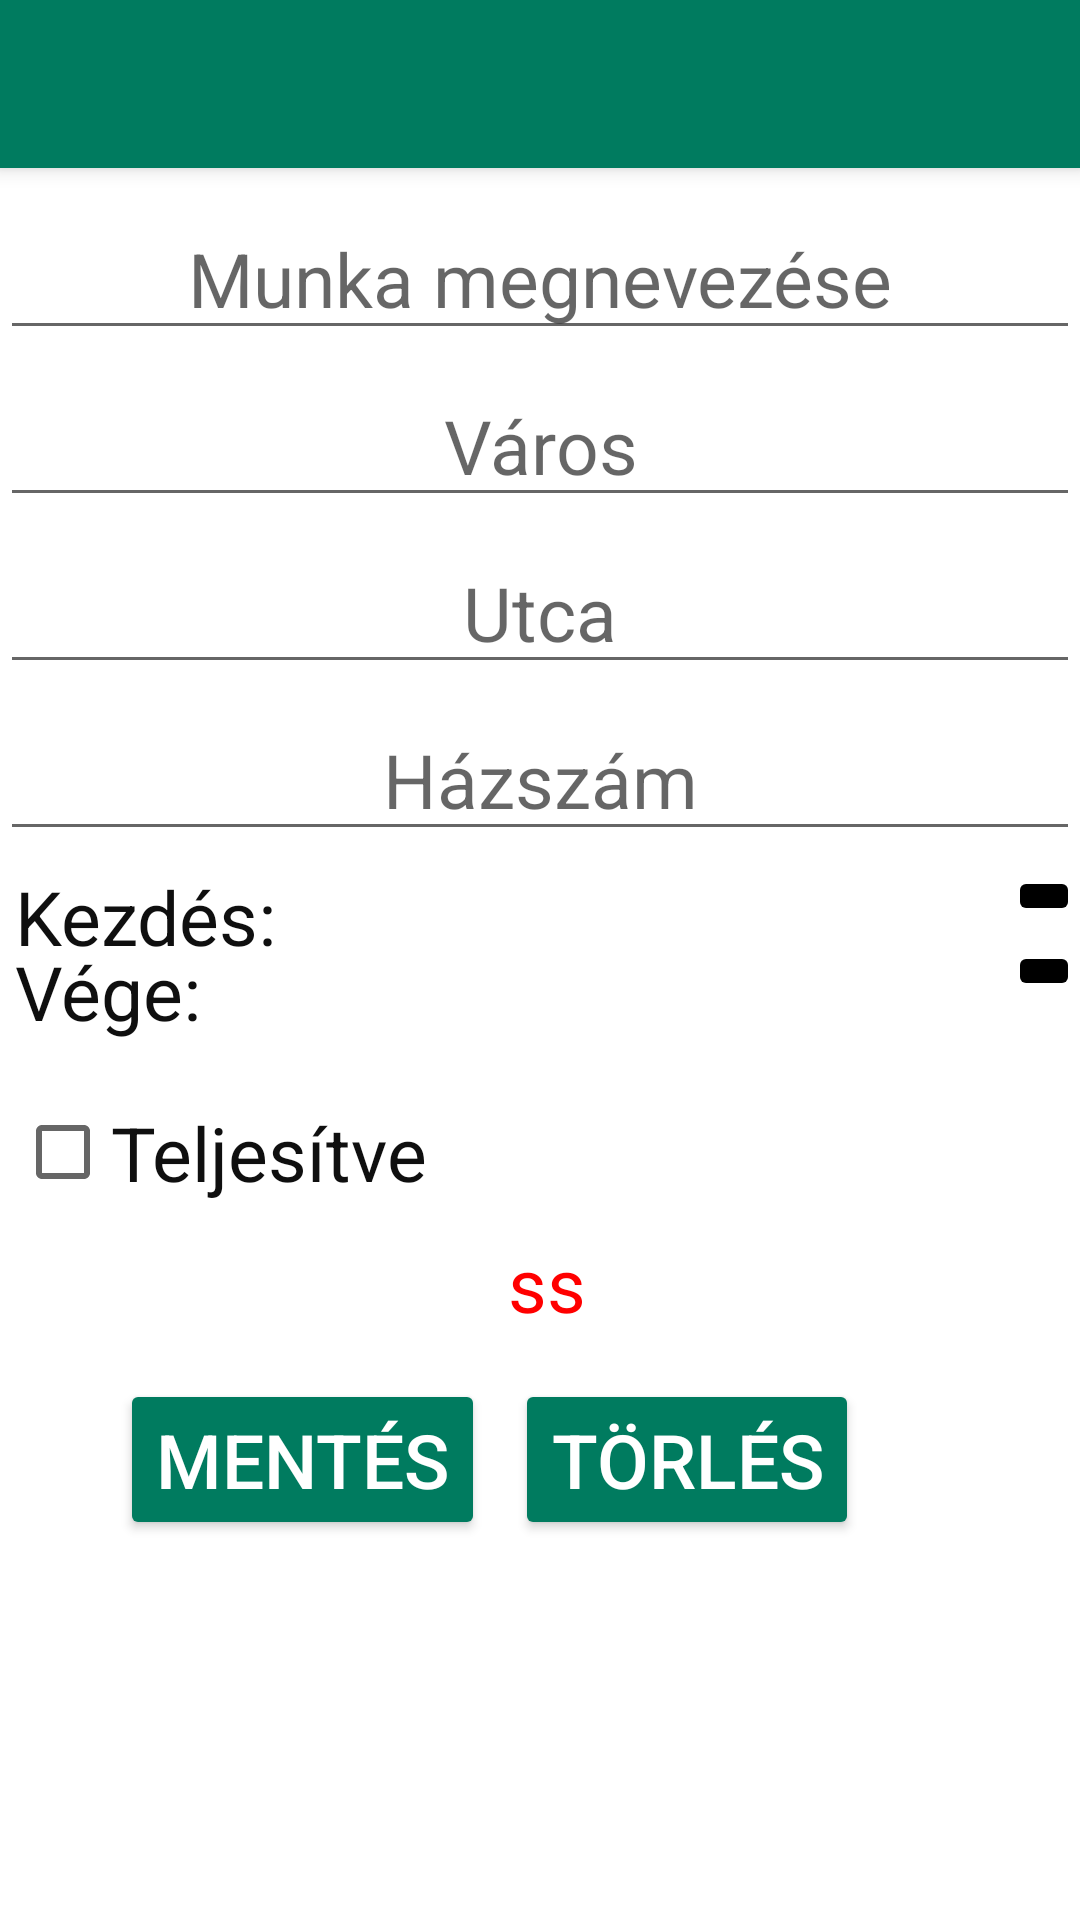

The Android layout XML behind this screen, and the referenced resources:
<!-- AndroidManifest.xml: application theme Theme.PEHAQUAPP -->
<!-- res/layout/activity_show_work.xml -->
<?xml version="1.0" encoding="utf-8"?>
<ScrollView xmlns:android="http://schemas.android.com/apk/res/android"
    xmlns:app="http://schemas.android.com/apk/res-auto"
    xmlns:tools="http://schemas.android.com/tools"
    tools:context=".controller.ShowWorkActivity"
    android:layout_width="match_parent"
    android:layout_height="match_parent"
    android:background="@color/background">
    <androidx.constraintlayout.widget.ConstraintLayout
        android:id="@+id/main"
        android:layout_width="match_parent"
        android:layout_height="match_parent">
        <androidx.appcompat.widget.Toolbar
            android:layout_width="match_parent"
            android:layout_height="wrap_content"
            android:id="@+id/mainToolBar"
            android:elevation="4dp"
            android:background="@color/company"
            android:theme="@style/ThemeOverlay.AppCompat.ActionBar"
            app:layout_constraintTop_toTopOf="parent"
            app:titleTextColor="@color/white"
            android:paddingTop="2dp"
            android:paddingBottom="2dp">
            <ImageButton
                android:layout_width="wrap_content"
                android:layout_height="wrap_content"
                android:id="@+id/backButton"
                android:onClick="back"
                android:background="@color/company"
                android:src="@drawable/baseline_arrow_back_24"
                android:contentDescription="@string/backToPrev"/>
        </androidx.appcompat.widget.Toolbar>
        <EditText
            android:layout_width="match_parent"
            android:layout_height="wrap_content"
            android:id="@+id/workName"
            android:inputType="text"
            app:layout_constraintTop_toBottomOf="@+id/mainToolBar"
            android:hint="@string/name"
            android:textAlignment="center"
            android:textSize="25sp"
            android:textColor="@color/text"
            android:layout_marginTop="10dp"/>
        <EditText
            android:layout_width="match_parent"
            android:layout_height="wrap_content"
            android:id="@+id/city"
            android:inputType="text"
            app:layout_constraintTop_toBottomOf="@+id/workName"
            android:hint="@string/city"
            android:textAlignment="center"
            android:textSize="25sp"
            android:textColor="@color/text"
            android:layout_marginTop="5dp"/>
        <EditText
            android:layout_width="match_parent"
            android:layout_height="wrap_content"
            android:id="@+id/street"
            android:inputType="text"
            app:layout_constraintTop_toBottomOf="@+id/city"
            android:hint="@string/street"
            android:textAlignment="center"
            android:textSize="25sp"
            android:textColor="@color/text"
            android:layout_marginTop="5dp"/>
        <EditText
            android:layout_width="match_parent"
            android:layout_height="wrap_content"
            android:id="@+id/houseNumber"
            app:layout_constraintTop_toBottomOf="@+id/street"
            android:hint="@string/houseNum"
            android:inputType="number"
            android:textAlignment="center"
            android:textSize="25sp"
            android:textColor="@color/text"
            android:layout_marginTop="5dp"/>
        <ImageButton
            android:layout_width="wrap_content"
            android:layout_height="wrap_content"
            android:id="@+id/startDateCalenderButton"
            android:onClick="openStartDatePicker"
            android:src="@drawable/baseline_calendar_month_24"
            android:backgroundTint="@color/black"
            app:layout_constraintRight_toRightOf="parent"
            app:layout_constraintTop_toBottomOf="@+id/houseNumber"
            android:contentDescription="@string/startDateDescription"
            android:layout_marginTop="5dp"/>
        <TextView
            android:layout_width="wrap_content"
            android:layout_height="wrap_content"
            android:id="@+id/startDateTextView"
            android:text="@string/startLabel"
            app:layout_constraintTop_toBottomOf="@id/houseNumber"
            app:layout_constraintLeft_toLeftOf="parent"
            android:textSize="25sp"
            android:textColor="@color/text"
            android:layout_marginStart="5dp"
            android:layout_marginTop="5dp"/>
        <ImageButton
            android:layout_width="wrap_content"
            android:layout_height="wrap_content"
            android:id="@+id/endDateCalenderButton"
            android:onClick="openEndDatePicker"
            android:src="@drawable/baseline_calendar_month_24"
            android:backgroundTint="@color/black"
            android:contentDescription="@string/endDateDescription"
            app:layout_constraintRight_toRightOf="parent"
            app:layout_constraintTop_toBottomOf="@+id/startDateCalenderButton"
            android:layout_marginTop="5dp"/>
        <TextView
            android:layout_width="wrap_content"
            android:layout_height="wrap_content"
            android:id="@+id/endDateTextView"
            android:text="@string/endLabel"
            app:layout_constraintTop_toBottomOf="@id/startDateCalenderButton"
            app:layout_constraintLeft_toLeftOf="parent"
            android:textSize="25sp"
            android:textColor="@color/text"
            android:layout_marginStart="5dp"
            android:layout_marginTop="5dp"/>
        <CheckBox
            android:layout_width="wrap_content"
            android:layout_height="wrap_content"
            android:id="@+id/completeCheckBox"
            app:layout_constraintLeft_toLeftOf="parent"
            app:layout_constraintTop_toBottomOf="@id/endDateTextView"
            android:text="@string/completed"
            android:textSize="25sp"
            android:textColor="@color/text"
            android:layout_marginStart="5dp"
            android:layout_marginTop="20dp"/>
        <TextView
            android:layout_width="match_parent"
            android:layout_height="wrap_content"
            android:id="@+id/error"
            app:layout_constraintStart_toStartOf="parent"
            app:layout_constraintTop_toBottomOf="@+id/completeCheckBox"
            android:text="ss"
            android:textColor="@color/error"
            android:textAlignment="center"
            android:textSize="25sp"
            android:layout_marginStart="5dp"
            android:layout_marginTop="10dp"/>
        <Button
            android:layout_width="wrap_content"
            android:layout_height="wrap_content"
            android:id="@+id/saveButton"
            android:text="@string/save"
            android:textSize="25sp"
            android:textColor="@color/white"
            android:onClick="save"
            app:layout_constraintTop_toBottomOf="@id/error"
            app:layout_constraintLeft_toLeftOf="parent"
            android:backgroundTint="@color/company"
            android:layout_marginStart="40dp"
            android:layout_marginTop="15dp"/>
        <Button
            android:layout_width="wrap_content"
            android:layout_height="wrap_content"
            android:text="@string/delete"
            android:textSize="25sp"
            app:layout_constraintTop_toBottomOf="@+id/error"
            app:layout_constraintStart_toEndOf="@+id/saveButton"
            android:backgroundTint="@color/company"
            android:textColor="@color/white"
            android:onClick="delete"
            android:layout_marginStart="10dp"
            android:layout_marginTop="15dp"
            />
    </androidx.constraintlayout.widget.ConstraintLayout>
</ScrollView>
<!-- resources referenced by this layout -->
<resources>
  <color name="background">#FFFFFF</color>
  <color name="black">#FF000000</color>
  <color name="company">#007B5F</color>
  <color name="error">#FF0000</color>
  <color name="text">#0F0F0F</color>
  <color name="white">#FFFFFFFF</color>
  <string name="backToPrev">Vissza az előző oldalra!</string>
  <string name="city">Város</string>
  <string name="completed">Teljesítve</string>
  <string name="delete">Törlés</string>
  <string name="endDateDescription">Munkavégzés végének dátumát kiválasztó gomb!</string>
  <string name="endLabel">Vége:</string>
  <string name="houseNum">Házszám</string>
  <string name="name">Munka megnevezése</string>
  <string name="save">Mentés</string>
  <string name="startDateDescription">Munkavégzés kezdetének dátumát kiválasztó gomb!</string>
  <string name="startLabel">Kezdés:</string>
  <string name="street">Utca</string>
  <style name="Theme.PEHAQUAPP" parent="Base.Theme.PEHAQUAPP" />
  <style name="Base.Theme.PEHAQUAPP" parent="Theme.AppCompat.Light.NoActionBar">
          
          
      </style>
</resources>
